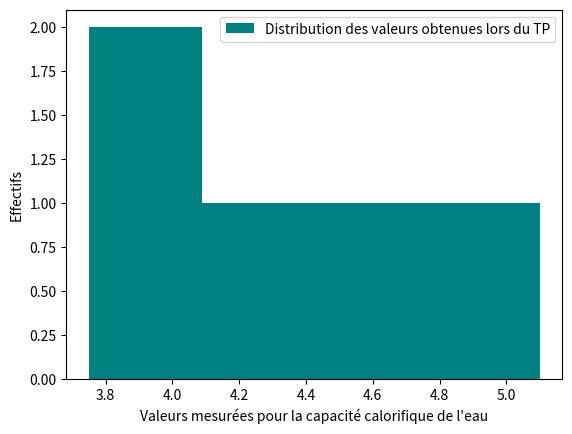

Write Python code to recreate this figure.
# -*- coding: utf-8 -*-

"""
Created on Tue Aug 16 16:25:57 2022

@author: Manon Leconte
"""


###Chargement des bibliothèques

import matplotlib.pyplot as plt
import numpy as np


###Couleurs

bleuvert=(0,.5,.5)
violet=(.5,0,.5)
jaunefonce=(.5,.5,0)


###Inputs

data=[5.10,4.23,3.75,4.56,3.98]
titre='Distribution des valeurs obtenues lors du TP'

ecart_type=np.std(data, ddof = 1) # calcule l'écart-type des valeurs
IT=ecart_type/np.sqrt(5) # incertitude-type (A)
IE=IT*2.132 # incertitude élargie
print(IE)


###Tracé de l'histogramme avec la règle de Rice

plt.hist(data, bins='rice',label=titre,facecolor=bleuvert)
plt.xlabel("Valeurs mesurées pour la capacité calorifique de l'eau") # légende de l’axe des abscisses
plt.ylabel('Effectifs') #légende de l’axe des ordonnées
plt.legend() # affichage du titre du graphique
plt.show()
